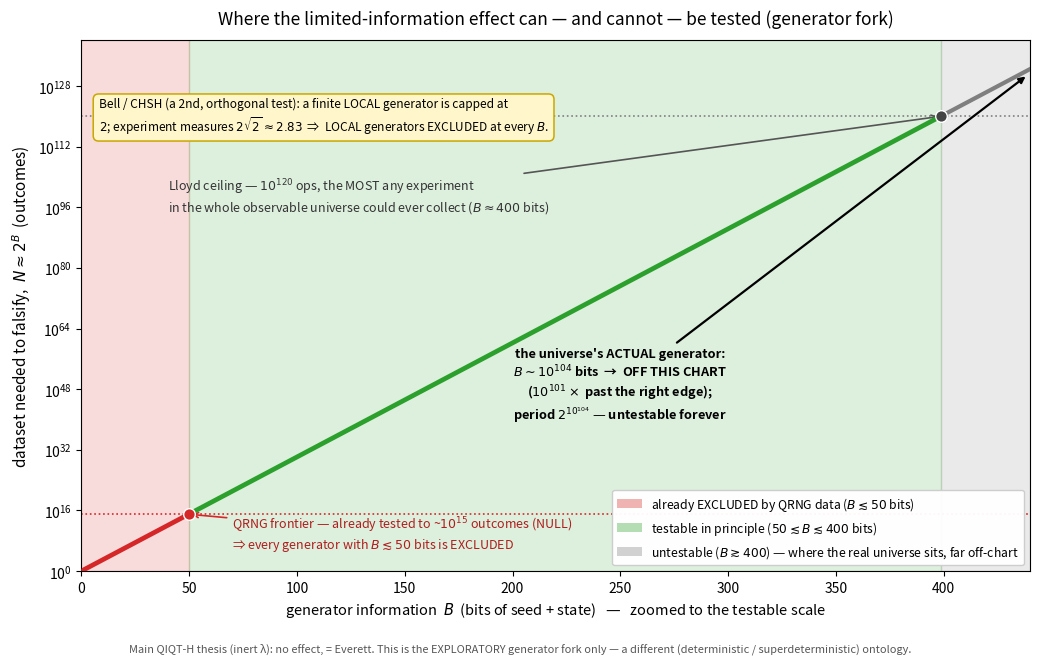

This figure's Python source: (Note: this script raises an exception after producing the figure.)
#!/usr/bin/env python3
"""
The ONE visible effect of the limited-information idea: the generator (Rule 110) falsification frontier.

The main QIQT-H thesis (inert λ) makes NO observable prediction (= Everett). But the *exploratory*
generator fork — λ as a finite-information deterministic machine (a B-bit seed + a rule, in the spirit
of 't Hooft / cellular automata) — DOES make a visible, falsifiable prediction: a B-bit generator can
fake true randomness only up to its period ~2^B, after which it REPEATS / shows structure. That is a
real effect, and it has ALREADY been tested two ways:

  (1) BELL / CHSH. A finite *local* generator is capped at CHSH = 2 (Tsirelson for local models is 2).
      Loophole-free Bell experiments (Hensen 2015, Giustina 2015, Shalm 2015) measure ≈ 2√2 ≈ 2.83.
      ⇒ finite LOCAL generators are EXCLUDED at *every* B. The survivor must be nonlocal/superdeterministic.

  (2) QRNG PERIODICITY. A finite generator predicts structure in quantum-random data at ~2^B outcomes.
      Quantum RNG statistical testing (NIST STS, dieharder, device-independent QRNG) finds NONE out to
      ~10^15 bits ⇒ generators with B ≲ 50 bits are EXCLUDED.

So the limited-information effect is genuine and falsifiable — and the data already push the generator
into the corner where its only deviation (the period repeat) sits beyond any reachable dataset:
  • testable window grows as 2^B (you must collect ~the period to see the repeat),
  • Lloyd's bound caps the observable universe at ~10^120 operations ⇒ B ≲ 400 bits is the absolute
    ceiling of conceivable testability,
  • the universe's actual realized-entropy state is M ~ 10^104 bits, so a generic (thermalizing)
    generator's period is the Poincaré recurrence ~2^(10^104) — ~10^103 ORDERS past the Lloyd ceiling.

This script (Part 1) demonstrates the effect concretely with real Rule 110 (a finite-width run is
deterministic and PERIODIC — it literally repeats), and (Part 2) draws the falsification-frontier chart:
generator size B vs the dataset needed to falsify it, with the QRNG-excluded, in-principle-testable, and
forever-untestable regimes marked. Needs numpy + matplotlib.
"""
import numpy as np
import matplotlib
matplotlib.use("Agg")
import matplotlib.pyplot as plt
from matplotlib.patches import Patch

LN2_LOG10 = np.log10(2.0)   # log10(2) ≈ 0.301 : bits → orders of magnitude

# ======================================================================
#  PART 1 — Rule 110 is deterministic and PERIODIC: the effect, concretely
# ======================================================================
def rule110_step(row):
    n = len(row); nxt = np.zeros(n, dtype=np.uint8)
    for i in range(n):
        l = row[(i-1) % n]; c = row[i]; r = row[(i+1) % n]
        nxt[i] = (110 >> ((l << 2) | (c << 1) | r)) & 1
    return nxt

def find_period(W, cap=200000):
    """Run width-W Rule 110 (periodic boundary) from a fixed seed; return its exact cycle period."""
    rng = np.random.default_rng(12345 + W)
    row = rng.integers(0, 2, size=W, dtype=np.uint8)
    seen = {}
    history = []
    for t in range(cap):
        key = row.tobytes()
        if key in seen:
            return t - seen[key], seen[key]      # (period, transient)
        seen[key] = t
        history.append(row[0])                   # the "measurement" bit = cell 0
        row = rule110_step(row)
    return None, None

def run_period_demo():
    print("=" * 84)
    print("PART 1 — the effect is REAL: finite Rule 110 is deterministic and PERIODIC (it repeats)")
    print("  A width-W run has a state in {0,1}^W, so it MUST cycle within 2^W steps. The extracted")
    print("  'measurement' bitstream (cell 0) inherits that period — i.e. it fakes randomness, then repeats.")
    print("=" * 84)
    print("  {:<8}{:<14}{:<16}{:<18}{}".format("W (bits)", "state space 2^W", "measured period",
                                               "transient", "fakes random for..."))
    print("  " + "-" * 80)
    for W in (6, 8, 10, 12, 14, 16):
        period, transient = find_period(W)
        ss = 2**W
        if period is None:
            print("  {:<8}{:<14}{:<16}{:<18}{}".format(W, f"{ss:,}", ">200000", "-", ">200000 bits"))
        else:
            print("  {:<8}{:<14}{:<16}{:<18}{}".format(W, f"{ss:,}", f"{period:,}",
                                                       f"{transient:,}", f"~{period:,} bits then repeats"))
    print("""
  The period grows with the seed size W: a small generator betrays itself in a SHORT dataset, a large one
  in a long one. That IS the visible effect — structure (a repeat) at ~the period. The only question is
  whether the universe's generator is small enough for the period to fall inside a reachable dataset.""")

# ======================================================================
#  PART 2 — the falsification-frontier chart
# ======================================================================
def run_chart():
    print("\n" + "=" * 84)
    print("PART 2 — the falsification frontier: generator size B vs dataset needed to falsify it")
    print("=" * 84)

    QRNG_ORDERS  = 15     # log10(largest QRNG dataset statistically tested) ~10^15 bits
    LLOYD_ORDERS = 120    # log10(max operations of the observable universe, Lloyd 2002)
    M_UNIVERSE   = 1e104  # realized-entropy state of the universe (bits) = the actual generator size
    B_QRNG  = QRNG_ORDERS  / LN2_LOG10     # ~50 bits  : below this, already excluded by QRNG
    B_LLOYD = LLOYD_ORDERS / LN2_LOG10     # ~399 bits : absolute ceiling of conceivable testability

    print(f"  QRNG frontier      : B ≈ {B_QRNG:5.0f} bits  (period 2^B ≈ 10^{QRNG_ORDERS}; tested, null ⇒ smaller B EXCLUDED)")
    print(f"  Lloyd cosmic ceiling: B ≈ {B_LLOYD:5.0f} bits  (period 2^B ≈ 10^{LLOYD_ORDERS}; max ops in the universe)")
    print(f"  Actual universe gen : B ≈ 10^104 bits  (period = Poincaré recurrence 2^(10^104) ≈ 10^(3x10^103) orders)")
    print(f"  Bell/CHSH          : finite LOCAL generator ≤ 2 ; observed 2√2 ≈ 2.83 ⇒ local EXCLUDED at every B")

    # ZOOMED to the testable window (0..440 bits) so the regimes are actually visible;
    # the real universe (B~10^104) is off the right edge by ~10^101 and is drawn as an arrow.
    B = np.linspace(1, 440, 800)                  # generator size, bits (testable-scale zoom)
    N = 2.0 ** B                                   # dataset to falsify ≈ 2^B outcomes (fits float to ~10^132)

    fig, ax = plt.subplots(figsize=(10.5, 6.6))
    ax.set_yscale("log")

    # regime shading (now WIDE and visible because x is zoomed to the testable scale)
    ax.axvspan(0, B_QRNG, color="#d62728", alpha=0.16)
    ax.axvspan(B_QRNG, B_LLOYD, color="#2ca02c", alpha=0.16)
    ax.axvspan(B_LLOYD, 440, color="#7f7f7f", alpha=0.16)

    # the falsification curve, coloured by regime
    seg_excl = B <= B_QRNG
    seg_test = (B > B_QRNG) & (B <= B_LLOYD)
    seg_untest = B > B_LLOYD
    ax.plot(B[seg_excl],   N[seg_excl],   color="#d62728", lw=3.4, zorder=5, solid_capstyle="round")
    ax.plot(B[seg_test],   N[seg_test],   color="#2ca02c", lw=3.4, zorder=5, solid_capstyle="round")
    ax.plot(B[seg_untest], N[seg_untest], color="#7f7f7f", lw=3.0, zorder=5)

    # horizontal experimental reference lines (now well separated on the zoomed y)
    ax.axhline(2.0**B_QRNG,  color="#d62728", ls=":", lw=1.2)
    ax.axhline(2.0**B_LLOYD, color="#7f7f7f", ls=":", lw=1.2)

    # milestone markers
    ax.scatter([B_QRNG],  [2.0**B_QRNG],  color="#d62728", s=70, zorder=7, ec="white", lw=1)
    ax.scatter([B_LLOYD], [2.0**B_LLOYD], color="#444",    s=70, zorder=7, ec="white", lw=1)

    ax.annotate("QRNG frontier — already tested to ~$10^{15}$ outcomes (NULL)\n"
                "⇒ every generator with $B\\lesssim50$ bits is EXCLUDED",
                xy=(B_QRNG, 2.0**B_QRNG), xytext=(70, 1e6),
                fontsize=9, ha="left", color="#b01d1d",
                arrowprops=dict(arrowstyle="->", color="#d62728", lw=1.2))
    ax.annotate("Lloyd ceiling — $10^{120}$ ops, the MOST any experiment\n"
                "in the whole observable universe could ever collect ($B\\approx400$ bits)",
                xy=(B_LLOYD, 2.0**B_LLOYD), xytext=(40, 1e95),
                fontsize=9, ha="left", color="#333",
                arrowprops=dict(arrowstyle="->", color="#555", lw=1.2))

    # the real universe: OFF THE RIGHT EDGE
    ax.annotate("the universe's ACTUAL generator:\n$B\\sim10^{104}$ bits  →  OFF THIS CHART\n"
                "($10^{101}\\times$ past the right edge);\nperiod $2^{10^{104}}$ — untestable forever",
                xy=(439, 2.0**435), xytext=(250, 1e40),
                fontsize=9.2, ha="center", color="black", fontweight="bold",
                arrowprops=dict(arrowstyle="-|>", color="black", lw=1.6))

    # Bell note (orthogonal exclusion)
    ax.text(8, 1e125,
            "Bell / CHSH (a 2nd, orthogonal test): a finite LOCAL generator is capped at\n"
            "$2$; experiment measures $2\\sqrt{2}\\approx2.83$  ⇒  LOCAL generators EXCLUDED at every $B$.",
            fontsize=8.6, ha="left", va="top",
            bbox=dict(boxstyle="round,pad=0.45", fc="#fff6cc", ec="#caa700", lw=1.1))

    ax.set_xlabel("generator information  $B$  (bits of seed + state)   —   zoomed to the testable scale", fontsize=10.5)
    ax.set_ylabel("dataset needed to falsify,  $N \\approx 2^{B}$  (outcomes)", fontsize=11)
    ax.set_title("Where the limited-information effect can — and cannot — be tested (generator fork)",
                 fontsize=12.5, pad=12)
    ax.set_xlim(0, 440); ax.set_ylim(1, 1e140)

    legend_handles = [
        Patch(facecolor="#d62728", alpha=0.35, label="already EXCLUDED by QRNG data ($B\\lesssim50$ bits)"),
        Patch(facecolor="#2ca02c", alpha=0.35, label="testable in principle ($50\\lesssim B\\lesssim400$ bits)"),
        Patch(facecolor="#7f7f7f", alpha=0.35, label="untestable ($B\\gtrsim400$) — where the real universe sits, far off-chart"),
    ]
    ax.legend(handles=legend_handles, fontsize=8.8, loc="lower right", framealpha=0.96)

    fig.text(0.5, 0.004,
             "Main QIQT-H thesis (inert λ): no effect, = Everett. This is the EXPLORATORY generator fork only — "
             "a different (deterministic / superdeterministic) ontology.",
             ha="center", fontsize=7.9, style="italic", color="#555")

    fig.tight_layout(rect=(0, 0.03, 1, 1))
    out = "build/generator_falsification.png"
    fig.savefig(out, dpi=140)
    print(f"\n  chart written: {out}")

# ======================================================================
#  PART 3 — honest verdict
# ======================================================================
def run_verdict():
    print("\n" + "=" * 84)
    print("PART 3 — honest verdict: yes there is a visible effect — and it has already been tested")
    print("=" * 84)
    print("""  THE EFFECT IS REAL AND FALSIFIABLE (generator fork only). A finite-information generator (Rule 110
  or any B-bit machine) cannot fake randomness past its period ~2^B; it then repeats / shows structure.
  Two existing experiments already test this:
   • Bell/CHSH excludes finite LOCAL generators outright (observed 2√2 > local cap 2).
   • QRNG statistical testing (~10^15 bits, null) excludes generators with B ≲ 50 bits.

  WHAT THE DATA SAY. The small and local versions are GONE — that is a genuine empirical result, not a
  dodge. What survives is only a generator that is (a) nonlocal/superdeterministic (to evade Bell) and
  (b) large, B above the ~400-bit Lloyd ceiling — and the real universe's state is B ~ 10^104, whose
  period is the Poincaré recurrence ~2^(10^104), ~10^103 orders beyond anything observable.

  SO: the limited-information idea DOES predict a visible effect; experiment has pushed it into the only
  surviving corner, where the effect (the period repeat) sits past the recurrence wall — observationally
  indistinguishable from true randomness, i.e. = Everett. The honest 'effect chart' is therefore a
  FALSIFICATION-FRONTIER chart (this one), not a deviation curve: it shows the effect is real, where it
  has been ruled out, and where the surviving version hides. This is the exploratory generator fork (a
  different ontology), NOT the main inert-λ thesis — which remains effect-free by construction.""")

def main():
    run_period_demo()
    run_chart()
    run_verdict()

if __name__ == "__main__":
    main()
